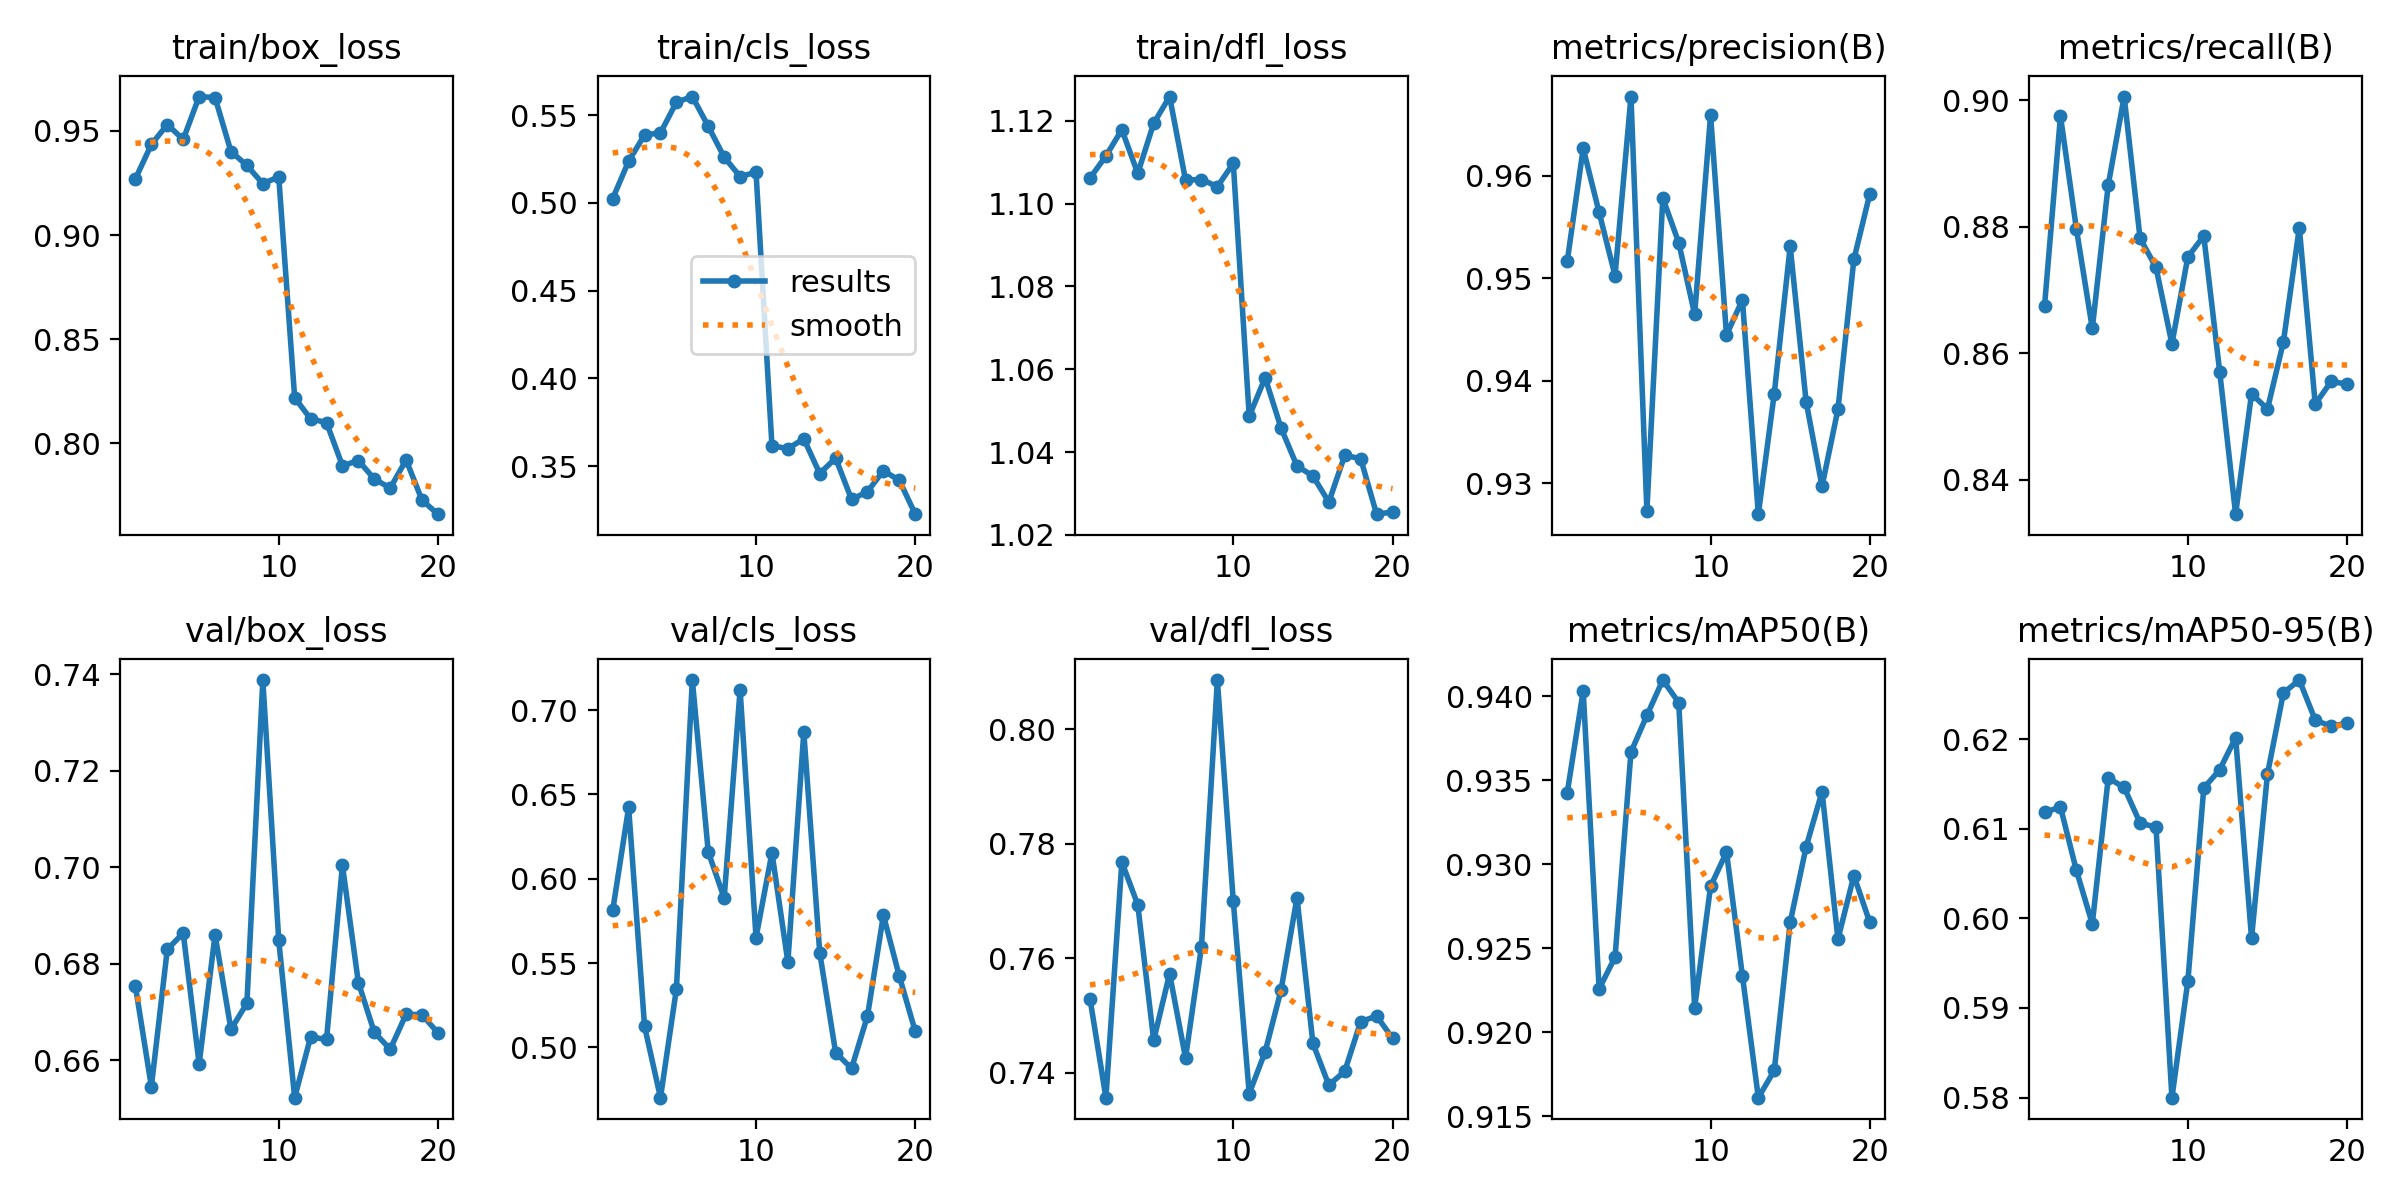

Values plotted in this chart, from the file beside it:
epoch, time, train/box_loss, train/cls_loss, train/dfl_loss, metrics/precision(B), metrics/recall(B), metrics/mAP50(B), metrics/mAP50-95(B), val/box_loss, val/cls_loss, val/dfl_loss, lr/pg0, lr/pg1, lr/pg2
1, 73.96, 0.927, 0.5025, 1.106, 0.9517, 0.8675, 0.9343, 0.6118, 0.6753, 0.5813, 0.7529, 0.0004159, 0.0004159, 0.0004159
2, 141.8, 0.9435, 0.5238, 1.111, 0.9627, 0.8975, 0.9403, 0.6124, 0.6546, 0.6422, 0.7356, 0.0007914, 0.0007914, 0.0007914
3, 212.2, 0.953, 0.5388, 1.118, 0.9564, 0.8797, 0.9226, 0.6054, 0.683, 0.5125, 0.7768, 0.001126, 0.001126, 0.001126
4, 280.2, 0.9459, 0.5399, 1.107, 0.9503, 0.8639, 0.9245, 0.5994, 0.6864, 0.4703, 0.7693, 0.001064, 0.001064, 0.001064
5, 349.7, 0.9665, 0.5574, 1.119, 0.9677, 0.8866, 0.9367, 0.6157, 0.6593, 0.5347, 0.7457, 0.001002, 0.001002, 0.001002
6, 419.7, 0.966, 0.5606, 1.126, 0.9273, 0.9006, 0.9389, 0.6146, 0.686, 0.7178, 0.7573, 0.0009406, 0.0009406, 0.0009406
7, 496.4, 0.9401, 0.5437, 1.106, 0.9578, 0.8782, 0.941, 0.6107, 0.6664, 0.6159, 0.7426, 0.0008787, 0.0008787, 0.0008787
8, 568.1, 0.9334, 0.5261, 1.106, 0.9535, 0.8736, 0.9396, 0.6102, 0.6718, 0.5886, 0.762, 0.0008169, 0.0008169, 0.0008169
9, 636.8, 0.9246, 0.515, 1.104, 0.9465, 0.8615, 0.9215, 0.58, 0.7388, 0.7121, 0.8086, 0.000755, 0.000755, 0.000755
10, 706.5, 0.9279, 0.5175, 1.11, 0.9659, 0.8752, 0.9287, 0.593, 0.6848, 0.5652, 0.7699, 0.0006931, 0.0006931, 0.0006931
11, 814.1, 0.8219, 0.3617, 1.049, 0.9445, 0.8785, 0.9307, 0.6145, 0.6523, 0.6154, 0.7363, 0.0006312, 0.0006312, 0.0006312
12, 880.8, 0.8118, 0.3599, 1.058, 0.9479, 0.8571, 0.9234, 0.6166, 0.6649, 0.5507, 0.7437, 0.0005694, 0.0005694, 0.0005694
13, 948.1, 0.81, 0.3656, 1.046, 0.927, 0.8345, 0.9161, 0.6202, 0.6644, 0.6869, 0.7544, 0.0005075, 0.0005075, 0.0005075
14, 1014, 0.7893, 0.3458, 1.037, 0.9387, 0.8536, 0.9177, 0.5978, 0.7004, 0.5562, 0.7706, 0.0004456, 0.0004456, 0.0004456
15, 1085, 0.7918, 0.3546, 1.034, 0.9531, 0.8512, 0.9265, 0.6161, 0.6761, 0.497, 0.7451, 0.0003837, 0.0003837, 0.0003837
16, 1152, 0.7829, 0.331, 1.028, 0.938, 0.8618, 0.931, 0.6252, 0.6658, 0.4876, 0.7378, 0.0003219, 0.0003219, 0.0003219
17, 1225, 0.7785, 0.3355, 1.039, 0.9297, 0.8798, 0.9343, 0.6266, 0.6623, 0.5187, 0.7402, 0.00026, 0.00026, 0.00026
18, 1296, 0.7921, 0.3474, 1.038, 0.9372, 0.8519, 0.9255, 0.6221, 0.6696, 0.5784, 0.7489, 0.0001981, 0.0001981, 0.0001981
19, 1366, 0.7727, 0.3419, 1.025, 0.9518, 0.8555, 0.9293, 0.6214, 0.6695, 0.5422, 0.7499, 0.0001363, 0.0001363, 0.0001363
20, 1432, 0.766, 0.3226, 1.026, 0.9582, 0.8551, 0.9265, 0.6218, 0.6657, 0.5096, 0.746, 7.4375e-05, 7.4375e-05, 7.4375e-05
